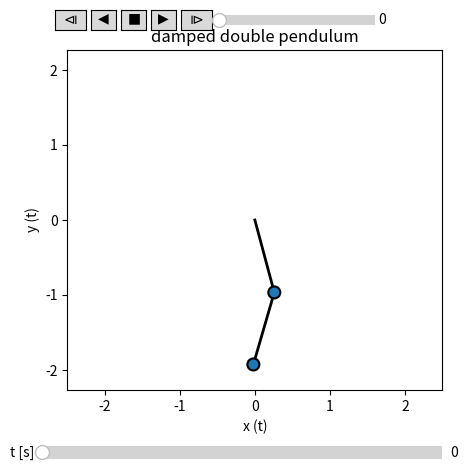

Write the Python code that produced this figure.
# =======================================================================================================================================
# This script computes the equation of motion of a damped double pendulum using a full Newtonian analysis with sympy,
# then solve them numerically, and finally visualize the solution using matplotlib.
# =======================================================================================================================================


import sympy as sp
import numpy as np
import matplotlib.pyplot as plt
from matplotlib.animation import FuncAnimation
import mpl_toolkits.axes_grid1
import matplotlib.widgets

sp.init_printing(use_latex='mathjax')

m1, m2, g, t, b = sp.symbols('m_1, m_2, g, t, b')
R1, R2 = sp.symbols('R_1 R_2')
theta1 = sp.Function("theta_1")(t)
theta2 = sp.Function("theta_2")(t)
T1 = sp.Function("T_1")(t)
T2 = sp.Function("T_2")(t)

r1 = sp.Matrix([R1 * sp.sin(theta1), -R1 * sp.cos(theta1)])
a1 = sp.diff(r1, t, 2)

forces1 = sp.Matrix([0, -m1 * g]) + sp.Matrix([-T1 * sp.sin(theta1), T1 * sp.cos(theta1)]) + sp.Matrix(
    [T2 * sp.sin(theta2), -T2 * sp.cos(theta2)])
forces1 += sp.Matrix([-b * R1 * sp.diff(theta1, t) * sp.cos(theta1), -b * R1 * sp.diff(theta1, t) * sp.sin(theta1)])

base1 = sp.Matrix([[sp.sin(theta1), -sp.cos(theta1)], [sp.cos(theta1), sp.sin(theta1)]])
eq1 = sp.simplify(base1 * (m1 * a1 - forces1))

r2 = sp.Matrix([R2 * sp.sin(theta2), -R2 * sp.cos(theta2)])
a2 = sp.diff(r2, t, 2)

forces2 = sp.Matrix([0, -m2 * g]) + sp.Matrix([-T2 * sp.sin(theta2), T2 * sp.cos(theta2)])
forces2 += sp.Matrix([-b * R2 * sp.diff(theta2, t) * sp.cos(theta2), -b * R2 * sp.diff(theta2, t) * sp.sin(theta2)])

base2 = sp.Matrix([[sp.sin(theta2), -sp.cos(theta2)], [sp.cos(theta2), sp.sin(theta2)]])
eq2 = sp.simplify(base2 * (m2 * a2 - (forces2 - m2 * forces1 / m1)))

eqlist = [eq1[0], eq1[1], eq2[0], eq2[1]]

sv = sp.solve(eqlist, [T1, T2, sp.diff(theta1, t, 2), sp.diff(theta2, t, 2)])

omega1 = sp.Function("omega_1")(t)
omega2 = sp.Function("omega_2")(t)

alpha1 = sv[sp.diff(theta1, t, 2)].subs(sp.diff(theta2, t), omega2).subs(sp.diff(theta1, t), omega1)
alpha2 = sv[sp.diff(theta2, t, 2)].subs(sp.diff(theta2, t), omega2).subs(sp.diff(theta1, t), omega1)

aph1 = sp.lambdify([theta1, theta2, omega1, omega2, g, R1, R2, m1, m2, b], alpha1)
aph2 = sp.lambdify([theta1, theta2, omega1, omega2, g, R1, R2, m1, m2, b], alpha2)

from scipy.integrate import odeint
def vectorfield(var, t, cst):
    q0, q1, w0, w1 = var
    g, l1, l2, m1, m2, b = cst

    f = [w0, w1, aph1(q0, q1, w0, w1, g, l1, l2, m1, m2, b), aph2(q0, q1, w0, w1, g, l1, l2, m1, m2, b)]

    return f

abserr = 1.0e-8
relerr = 1.0e-6
tfin = 100.0
#steps = 100

b = 0.0
m1 = 1;
m2 = 1;
g = 9.81;
l1 = 1;
l2 = 1;


q0 = 0.08333333 * np.pi
q1 = -0.09 * np.pi
w0 = -1.0
w1 = -1.0

abserr = 1.0e-9
relerr = 1.0e-9
tfin = 100.0
h = 0.001
steps = int(np.rint(tfin / h))

t = np.linspace(0, tfin, steps + 1)
print("t: ", t)

cst = [g, l1, l2, m1, m2, b]
varini = [q0, q1, w0, w1]

sol = odeint(vectorfield, varini, t, args=(cst,), atol=abserr, rtol=relerr)
sol = np.transpose(sol)

def make_segments(x, y):
    """
    Create list of line segments from x and y coordinates, in the correct format
    for LineCollection:  [[(x1, y1), (x2, y2)],...,[(xn-1, yn-1), (xn, yn)]]
    """

    points = np.array([x, y]).T.reshape(-1, 1, 2)
    segments = np.concatenate([points[:-1], points[1:]], axis=1)
    return segments


from matplotlib.collections import LineCollection


def gradientplot(x, y, colors, cmap=plt.get_cmap('gist_rainbow'), linewidth=3, alpha=1.0, zorder=10):
    lines = make_segments(x, y)
    col = LineCollection(lines, array=colors, cmap=cmap, linewidth=linewidth, alpha=alpha, zorder=zorder)
    return col


from matplotlib.widgets import Slider  # import the Slider widget

fig = plt.figure(figsize=(5, 5))
ax = fig.add_subplot(1, 1, 1)

plt.subplots_adjust(bottom=0.2, left=0.15)

ax.axis('equal')
ax.axis([-2.5, 2.5, -2.5, 2.5])
ax.set_title('damped double pendulum')
ax.set_xlabel('x (t)')
ax.set_ylabel('y (t)')

q1 = sol[0]
q2 = sol[1]
w1 = sol[2]
w2 = sol[3]

x1 = l1 * np.sin(q1)
y1 = -l1 * np.cos(q1)

x2 = x1 + l2 * np.sin(q2)
y2 = y1 - l2 * np.cos(q2)

pot = m1 * g * y1 + m2 * g * y2

kin = l1 * l1 * w1 * w1 + 0.5 * l2 * l2 * w2 * w2 + l1 * l2 * w1 * w2 * np.cos(q1 - q2)

e_s = kin + pot

trail = gradientplot(x2[:0], y2[:0], t[:steps + 1], 'gist_rainbow', linewidth=1, alpha=0.5)
ax.add_collection(trail)

line1 = ax.plot([0, x1[0]], [0, y1[0]], color='k', lw=2, zorder=20)[0]
line2 = ax.plot([x1[0], x2[0]], [y1[0], y2[0]], color='k', lw=2, zorder=20)[0]

circle1 = plt.Circle((x1[0], y1[0]), 0.08, ec="k", lw=1.5, zorder=30)
ax.add_patch(circle1)
circle2 = plt.Circle((x2[0], y2[0]), 0.08, ec="k", lw=1.5, zorder=30)
ax.add_patch(circle2)

slider_ax = plt.axes([0.1, 0.05, 0.8, 0.05])

slider = Slider(slider_ax,  # the axes object containing the slider
                't [s]',  # the name of the slider parameter
                0,  # minimal value of the parameter
                tfin,  # maximal value of the parameter
                valinit=0,  # initial value of the parameter
                color='#5c05ff'
                )


def update(time):
    i = int(np.rint(time * steps / tfin))

    # trail.set_array(t[:i+1])

    trail.set_segments(make_segments(x2[:i + 1], y2[:i + 1]))

    line1.set_ydata([0, y1[i]])
    line1.set_xdata([0, x1[i]])
    line2.set_ydata([y1[i], y2[i]])
    line2.set_xdata([x1[i], x2[i]])

    circle1.center = x1[i], y1[i]
    circle2.center = x2[i], y2[i]
    print("new coord !")


#-----animation stuff-------#

class Player(FuncAnimation):
    def __init__(self, fig, func, frames=None, init_func=None, fargs=None,
                 save_count=None, mini=0, maxi=100, pos=(0.125, 0.92), **kwargs):
        self.i = 0
        self.min=mini
        self.max=maxi
        self.runs = True
        self.forwards = True
        self.fig = fig
        self.func = func
        self.setup(pos)
        FuncAnimation.__init__(self,self.fig, self.update, frames=self.play(),
                                           init_func=init_func, fargs=fargs,
                                           save_count=save_count, **kwargs )

    def play(self):
        while self.runs:
            self.i = self.i+self.forwards-(not self.forwards)
            if self.i > self.min and self.i < self.max:
                yield self.i
            else:
                self.stop()
                yield self.i

    def start(self):
        self.runs=True
        self.event_source.start()

    def stop(self, event=None):
        self.runs = False
        self.event_source.stop()

    def forward(self, event=None):
        self.forwards = True
        self.start()
    def backward(self, event=None):
        self.forwards = False
        self.start()
    def oneforward(self, event=None):
        self.forwards = True
        self.onestep()
    def onebackward(self, event=None):
        self.forwards = False
        self.onestep()

    def onestep(self):
        if self.i > self.min and self.i < self.max:
            self.i = self.i+self.forwards-(not self.forwards)
        elif self.i == self.min and self.forwards:
            self.i+=1
        elif self.i == self.max and not self.forwards:
            self.i-=1
        self.func(self.i)
        self.slider.set_val(self.i)
        self.fig.canvas.draw_idle()

    def setup(self, pos):
        playerax = self.fig.add_axes([pos[0],pos[1], 0.64, 0.04])
        divider = mpl_toolkits.axes_grid1.make_axes_locatable(playerax)
        bax = divider.append_axes("right", size="80%", pad=0.05)
        sax = divider.append_axes("right", size="80%", pad=0.05)
        fax = divider.append_axes("right", size="80%", pad=0.05)
        ofax = divider.append_axes("right", size="100%", pad=0.05)
        sliderax = divider.append_axes("right", size="500%", pad=0.07)
        self.button_oneback = matplotlib.widgets.Button(playerax, label='$\u29CF$')
        self.button_back = matplotlib.widgets.Button(bax, label='$\u25C0$')
        self.button_stop = matplotlib.widgets.Button(sax, label='$\u25A0$')
        self.button_forward = matplotlib.widgets.Button(fax, label='$\u25B6$')
        self.button_oneforward = matplotlib.widgets.Button(ofax, label='$\u29D0$')
        self.button_oneback.on_clicked(self.onebackward)
        self.button_back.on_clicked(self.backward)
        self.button_stop.on_clicked(self.stop)
        self.button_forward.on_clicked(self.forward)
        self.button_oneforward.on_clicked(self.oneforward)
        self.slider = matplotlib.widgets.Slider(sliderax, '',
                                                self.min, self.max, valinit=self.i)
        self.slider.on_changed(self.set_pos)

    def set_pos(self,i):
        self.i = int(self.slider.val)
        self.func(self.i)

    def update(self,i):
        self.slider.set_val(i)

ani = Player(fig, update)
#slider.on_changed(update)

plt.show()
